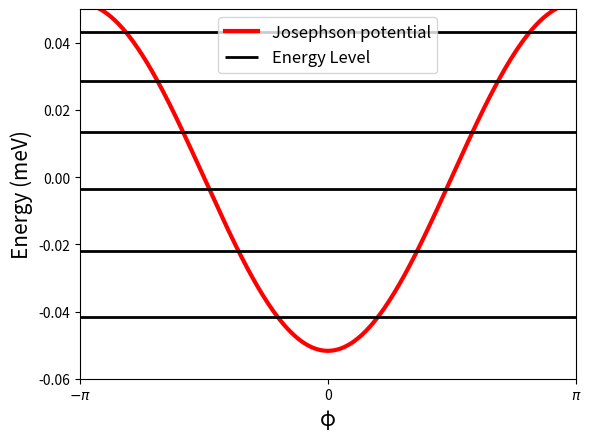
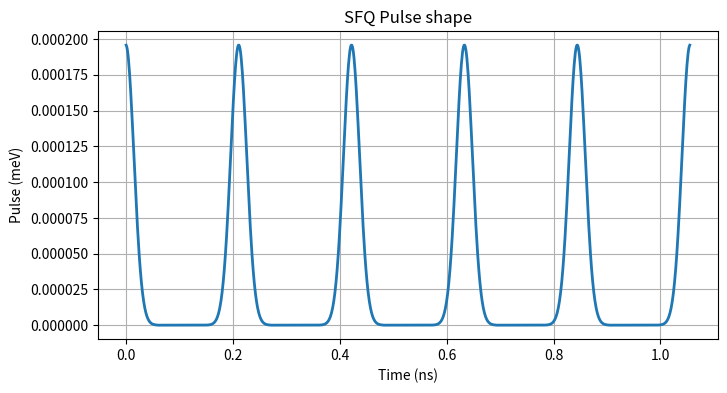
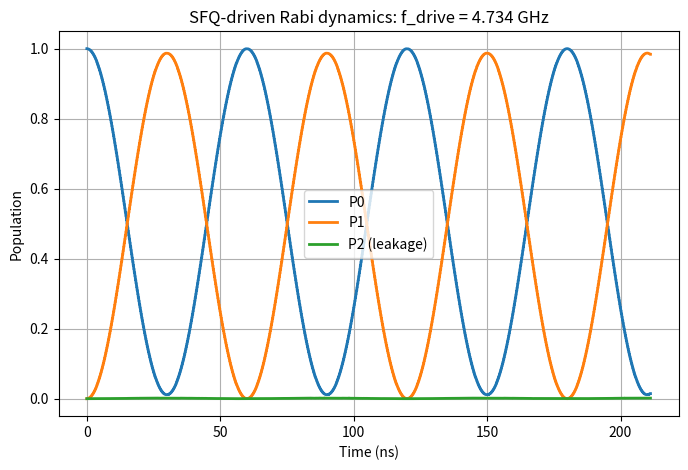

Recreate these plots in Python, in order.
import numpy as np
import matplotlib.pyplot as plt
from scipy.constants import h, hbar, e

# [redacted]

# Transmon parameters
fC        = 250e6           # Charging energy frequency EC/h [Hz]
EC        = h * fC          # EC in Joules
EJ_EC     = 50              # EJ/EC ratio (typical transmon)
EJ        = EJ_EC * EC      # Josephson energy [J]

# Charge basis (|n> states)
n_cut = 20                                  # max |n| to keep
n     = [i for i in range(-n_cut, n_cut+1)] # e.g. [-20, -19, ..., 0, ..., 19, 20] for n_cut = 20
N     = len(n)                              # Hilbert space dimension
print(f"N: {N}")

# Create Hamiltonain
H = np.zeros((N, N))

# Create charge operator in charge basis
n_hat = np.zeros((N, N))

# Populate operators
for i in range(N):
    for j in range(N):
        if i == j:
            charge       = i - n_cut
            H[i][j]      = 4*EC * (charge**2)
            n_hat[i][j]  = charge
        elif np.abs(i-j) == 1:
            H[i][j] = -EJ/2
        else:
            continue
        
print(f"n_hat: \n{n_hat}")
print(f"n_hat.shape: {n_hat.shape}")

print(f"H: \n{H}")
print(f"H.shape: {H.shape}")

# Diagonalize H (eigh returns eigenvalues/vectors in sorted order)
evals, V = np.linalg.eigh(H)
D = np.diag(evals)

# Change basis of n_hat to eigenbasis (energy basis)
n_op = V.T @ n_hat @ V

print(f"D: \n{D}")
print(f"D.shape: {D.shape}")

print(f"V: \n{V}")
print(f"V.shape: {V.shape}")

# Superconducting phase
phi = np.linspace(-np.pi, np.pi, 400)

# Josephson potential [J]
U = -EJ * np.cos(phi)

# Plot Josephson potential
plt.plot(phi, U / e / 1e-3, 'r', linewidth=3, label='Josephson potential')

# Overlay lowest energy eigenvalues
for k in range(6):  # ground, first, second excited
    plt.hlines(evals[k] / e / 1e-3, xmin=-np.pi, xmax=np.pi,
               colors='k', linewidth=2, linestyles='-', label="Energy Level" if k == 0 else None)

# Labels and formatting
plt.xlabel('φ', fontsize=15)
plt.ylabel('Energy (meV)', fontsize=15)
plt.axis([-np.pi, np.pi, -0.06, 0.05])
plt.xticks([-np.pi, 0, np.pi], [r'$-\pi$', '0', r'$\pi$'])
plt.legend(fontsize=12)
plt.show()

# Basic spectroscopic info
f01 = (evals[1] - evals[0]) / h / 1e9   # |0> -> |1> [GHz]
f12 = (evals[2] - evals[1]) / h / 1e9   # |1> -> |2> [GHz]
anh = f12 - f01                          # anharmonicity [GHz]

print("Transmon parameters:")
print(f"  EC/h  = {fC / 1e9:.3f} GHz")
print(f"  EJ/EC = {EJ_EC:.1f}")
print(f"  f01   = {f01:.3f} GHz")
print(f"  f12   = {f12:.3f} GHz")
print(f"  Anharmonicity (f12 - f01) = {anh:.3f} GHz\n")

# Choose a truncated eigenbasis (low levels only)
dim_sub = 6

evals = evals[:dim_sub]
H0 = np.diag(evals)

# Truncate n_hat
n_op = n_op[:dim_sub, :dim_sub]


# Drive frequency and SFQ pulse parameters
f01_Hz   = f01 * 1e9             # |0>->|1| in Hz
delta_f  = -1e6                  # detuning (Hz)
f_drive  = f01_Hz + delta_f      # drive repetition rate ~ resonant with 0-1 + detuning
T_drive  = 1 / f_drive           # pulse repetition period [s]


Npulses  = 1000                  # number of SFQ pulses in the train
t_total  = Npulses * T_drive     # total simulation time

sigma    = 15e-12                     # SFQ pulse width (std dev) ~ 2-20 ps
A0       = 0.01 * (evals[1]-evals[0]) # Pulse amplitude in Joules 

# Time discretization and Crank-Nicolson setup
steps_per_period = 200          # time steps per drive period
dt       = T_drive / steps_per_period
Nt       = round(t_total / dt)
t_vec    = np.array([i for i in range(Nt)]).T * dt

# Precompute pulse centers
pulse_centers = np.array([i for i in range(Npulses)]) * T_drive;

# Initial state: ground state |0> in eigenbasis
psi = np.zeros(dim_sub);
psi[0] = 1.0;

# Pre-allocate arrays for results
At = np.zeros(Nt)
P0 = np.zeros(Nt)
P1 = np.zeros(Nt)
P2 = np.zeros(Nt)

# Helper identity matrix
I_sub = np.eye(dim_sub)

# Time evolution via Crank–Nicolson
for it in range(Nt):
    t = t_vec[it]
    tm = t + dt / 2  # mid-point time for CN Hamiltonian [cite: 294]

    # SFQ pulse train envelope: sum of Gaussians centered at pulse_centers
    # Only sum nearby pulses (within ~4 sigma) for efficiency
    dt_to_pulses = tm - pulse_centers
    mask = np.abs(dt_to_pulses) < 4 * sigma
    A_t = np.sum(A0 * np.exp(-0.5 * (dt_to_pulses[mask] / sigma)**2))
    At[it] = A_t

    # Total Hamiltonian in eigenbasis at mid-time [cite: 114, 284, 294]
    H_mid = H0 + A_t * n_op

    # Crank–Nicolson update matrices:
    # (I + i*dt/(2*hbar) * H_mid) * psi_next = (I - i*dt/(2*hbar) * H_mid) * psi_now
    A_mat = I_sub + (1j * dt / (2 * hbar)) * H_mid
    B_mat = I_sub - (1j * dt / (2 * hbar)) * H_mid

    # Solve the linear system A_mat * psi = B_mat * psi_old
    psi = np.linalg.solve(A_mat, B_mat @ psi)

    # Normalize to prevent numerical drift
    psi = psi / np.linalg.norm(psi)

    # Store populations in |0>, |1>, |2> [cite: 290, 291]
    P0[it] = np.abs(psi[0])**2
    P1[it] = np.abs(psi[1])**2
    P2[it] = np.abs(psi[2])**2

# --- Plotting ---

# Figure 2: Pulse sequence (First 1000 steps)
plt.figure(figsize=(8, 4))
plt.plot(t_vec[:1000] * 1e9, At[:1000] / e / 1e-3, linewidth=2)
plt.xlabel('Time (ns)')
plt.ylabel('Pulse (meV)')
plt.title('SFQ Pulse shape')
plt.grid(True)
plt.show()

# Figure 3: Populations (Rabi oscillations + leakage)
plt.figure(figsize=(8, 5))
plt.plot(t_vec * 1e9, P0, label='P0', linewidth=2)
plt.plot(t_vec * 1e9, P1, label='P1', linewidth=2)
plt.plot(t_vec * 1e9, P2, label='P2 (leakage)', linewidth=2)
plt.xlabel('Time (ns)')
plt.ylabel('Population')
plt.title(f'SFQ-driven Rabi dynamics: f_drive = {f_drive/1e9:.3f} GHz')
plt.legend(loc='best')
plt.grid(True)
plt.show()
